Run: headless pygame with SDL's dummy video driver; simulated clock (each Clock.tick advances the game by its frame time, no real sleeping); random seed 0; keys injected as events and as key.get_pressed() state; no mouse input.
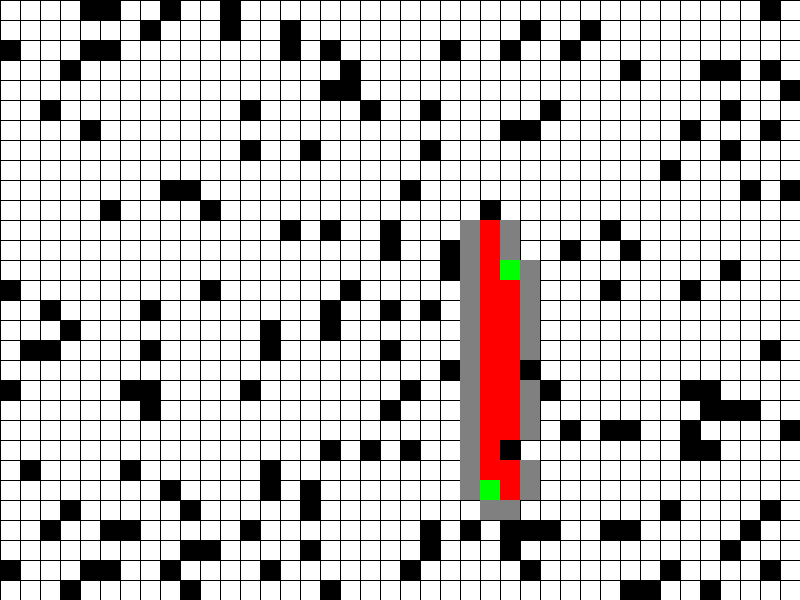
Frame 1 of 4 · flips 1–60 · no input
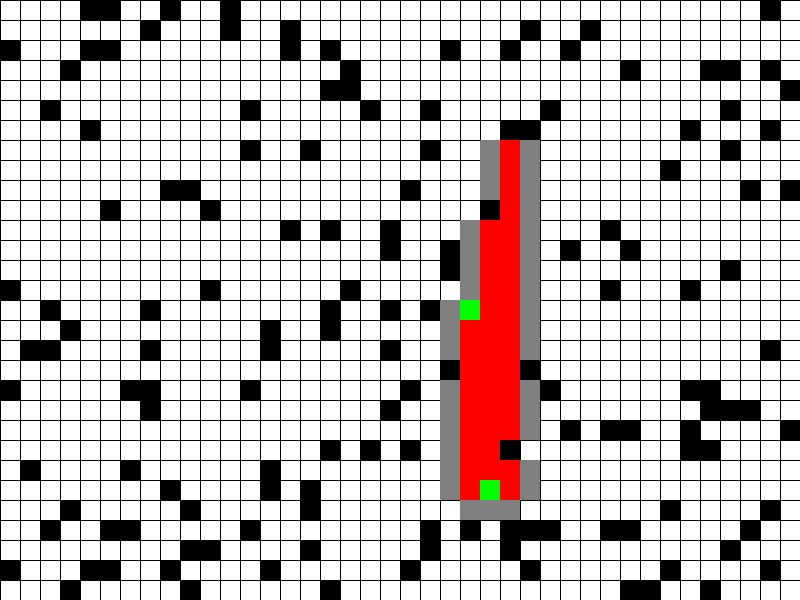
Frame 2 of 4 · flips 61–180 · tapped SPACE, RETURN · held RIGHT (→), D
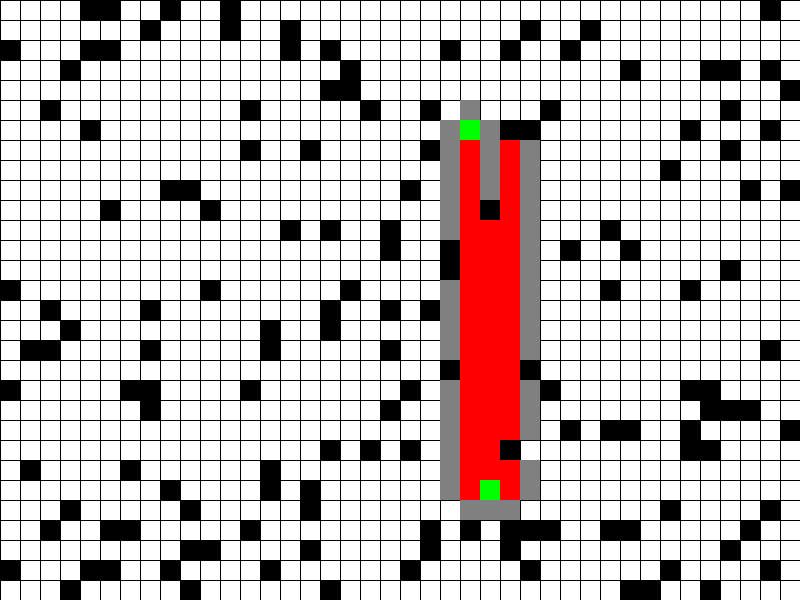
Frame 3 of 4 · flips 181–300 · held DOWN (↓), S
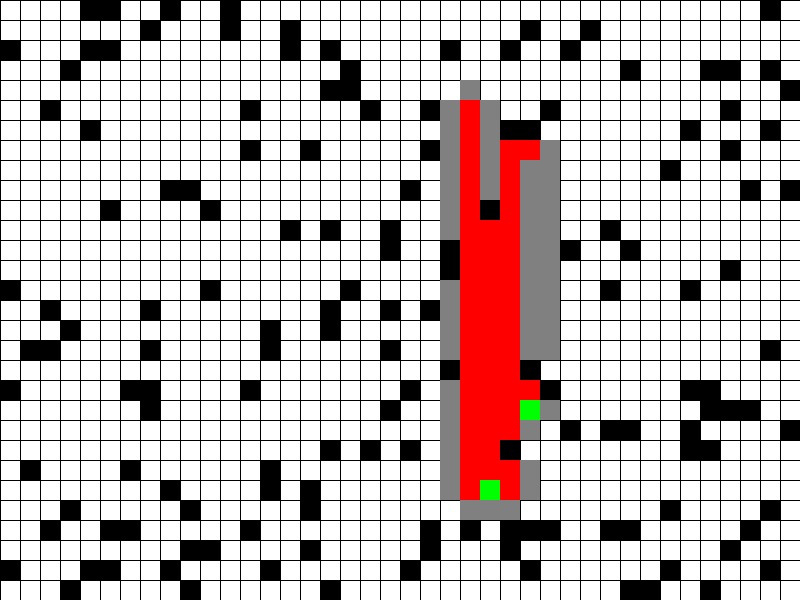
Frame 4 of 4 · flips 301–420 · held LEFT (←), A, UP (↑), W

The pygame program that drew these frames:

import pygame
import random
import math
import time
import heapq

pygame.init()

# 定义界面大小
screen = pygame.display.set_mode((800, 600))

# 定义图形的大小
grid_size = 20
grid_width = screen.get_width() // grid_size
grid_height = screen.get_height() // grid_size

# 定义颜色
BLACK = (0, 0, 0)
GRAY = (128, 128, 128)
WHITE = (255, 255, 255)
GREEN = (0, 255, 0)
RED = (255, 0, 0)
BLUE = (0, 0, 255)


# 随机生成障碍物
def random_obstacles(num):
    obstacles = set()
    while len(obstacles) < num:
        x = random.randint(0, grid_width - 1)
        y = random.randint(0, grid_height - 1)
        obstacles.add((x, y))
    return obstacles


# 计算两个节点间的距离
def distance(a, b):
    return math.sqrt((a[0] - b[0]) ** 2 + (a[1] - b[1]) ** 2)


# 计算每个点到目标的距离
def heuristic(a, b):
    return distance(a, b)


# A*算法搜索过程
def astar(start, goal, obstacles):
    closed_set = set()
    open_set = [(0, start)]
    came_from = {}

    g_score = {}  # 记录从起点到每个点的距离
    g_score[start] = 0
    f_score = {}  # 记录每个点的估价函数值
    f_score[start] = heuristic(start, goal)

    while len(open_set) > 0:
        # 获取距离目标最近的节点
        current = heapq.heappop(open_set)[1]

        # 如果当前节点是目标节点
        if current == goal:
            path = []
            while current in came_from:
                path.append(current)
                current = came_from[current]
            path.append(start)
            path.reverse()
            return path

        # 加入闭合集合
        closed_set.add(current)

        # 遍历相邻节点
        for x, y in [(0, 1), (0, -1), (1, 0), (-1, 0)]:
            neighbor = current[0] + x, current[1] + y

            # 如果邻居节点已经处理过了或者有障碍物
            if neighbor in closed_set or neighbor in obstacles:
                continue

            tentative_g_score = g_score[current] + distance(current, neighbor)
            if neighbor not in open_set or tentative_g_score < g_score[neighbor]:
                came_from[neighbor] = current
                g_score[neighbor] = tentative_g_score
                f_score[neighbor] = tentative_g_score + heuristic(neighbor, goal)
                if neighbor not in open_set:
                    heapq.heappush(open_set, (f_score[neighbor], neighbor))

        # 将搜索过程图形缓存到内存中
        for node in closed_set:
            pygame.draw.rect(background, RED, (node[0] * grid_size, node[1] * grid_size, grid_size, grid_size))
        for node in open_set:
            pygame.draw.rect(background, GRAY, (node[1][0] * grid_size, node[1][1] * grid_size, grid_size, grid_size))

        # 绘制起点、终点和障碍物
        pygame.draw.rect(background, GREEN, (start[0] * grid_size, start[1] * grid_size, grid_size, grid_size))
        pygame.draw.rect(background, BLUE, (goal[0] * grid_size, goal[1] * grid_size, grid_size, grid_size))
        for obstacle in obstacles:
            pygame.draw.rect(background, BLACK, (obstacle[0] * grid_size, obstacle[1] * grid_size, grid_size, grid_size))

        # 标记搜索路径
        if current != start:
            pygame.draw.rect(background, GREEN, (current[0] * grid_size, current[1] * grid_size, grid_size, grid_size))

        # 更新屏幕显示
        screen.blit(background, (0, 0))
        pygame.display.update()

    return None


# 画网格线
def draw_grid():
    for x in range(0, screen.get_width(), grid_size):
        pygame.draw.line(background, BLACK, (x, 0), (x, screen.get_height()))
    for y in range(0, screen.get_height(), grid_size):
        pygame.draw.line(background, BLACK, (0, y), (screen.get_width(), y))


# 画路径
def draw_path(path):
    for i in range(len(path) - 1):
        start = path[i]
        end = path[i + 1]
        pygame.draw.line(screen, GREEN,
                         (start[0] * grid_size + grid_size // 2, start[1] * grid_size + grid_size // 2),
                         (end[0] * grid_size + grid_size // 2, end[1] * grid_size + grid_size // 2), 5)
    pygame.draw.rect(screen, RED, (path[-1][0] * grid_size, path[-1][1] * grid_size, grid_size, grid_size))


# 随机生成起点和终点
start = (random.randint(0, grid_width - 1), random.randint(0, grid_height - 1))
goal = (random.randint(0, grid_width - 1), random.randint(0, grid_height - 1))

obstacles = random_obstacles(150)  # 随机生成150个障碍物

background = pygame.Surface(screen.get_size())  # 构建背景
background.fill(WHITE)

draw_grid()  # 画网格线
pygame.draw.rect(background, GREEN, (start[0] * grid_size, start[1] * grid_size, grid_size, grid_size))  # 画起点
pygame.draw.rect(background, BLUE, (goal[0] * grid_size, goal[1] * grid_size, grid_size, grid_size))  # 画终点
for obstacle in obstacles:
    pygame.draw.rect(background, BLACK, (obstacle[0] * grid_size, obstacle[1] * grid_size, grid_size, grid_size))  # 画障碍物
draw_path(astar(start, goal, obstacles))  # 画路径

while True:
    for event in pygame.event.get():
        if event.type == pygame.QUIT:
            pygame.quit()
            exit()
    screen.blit(background, (0, 0))  # 绘制背景
    pygame.display.update()
